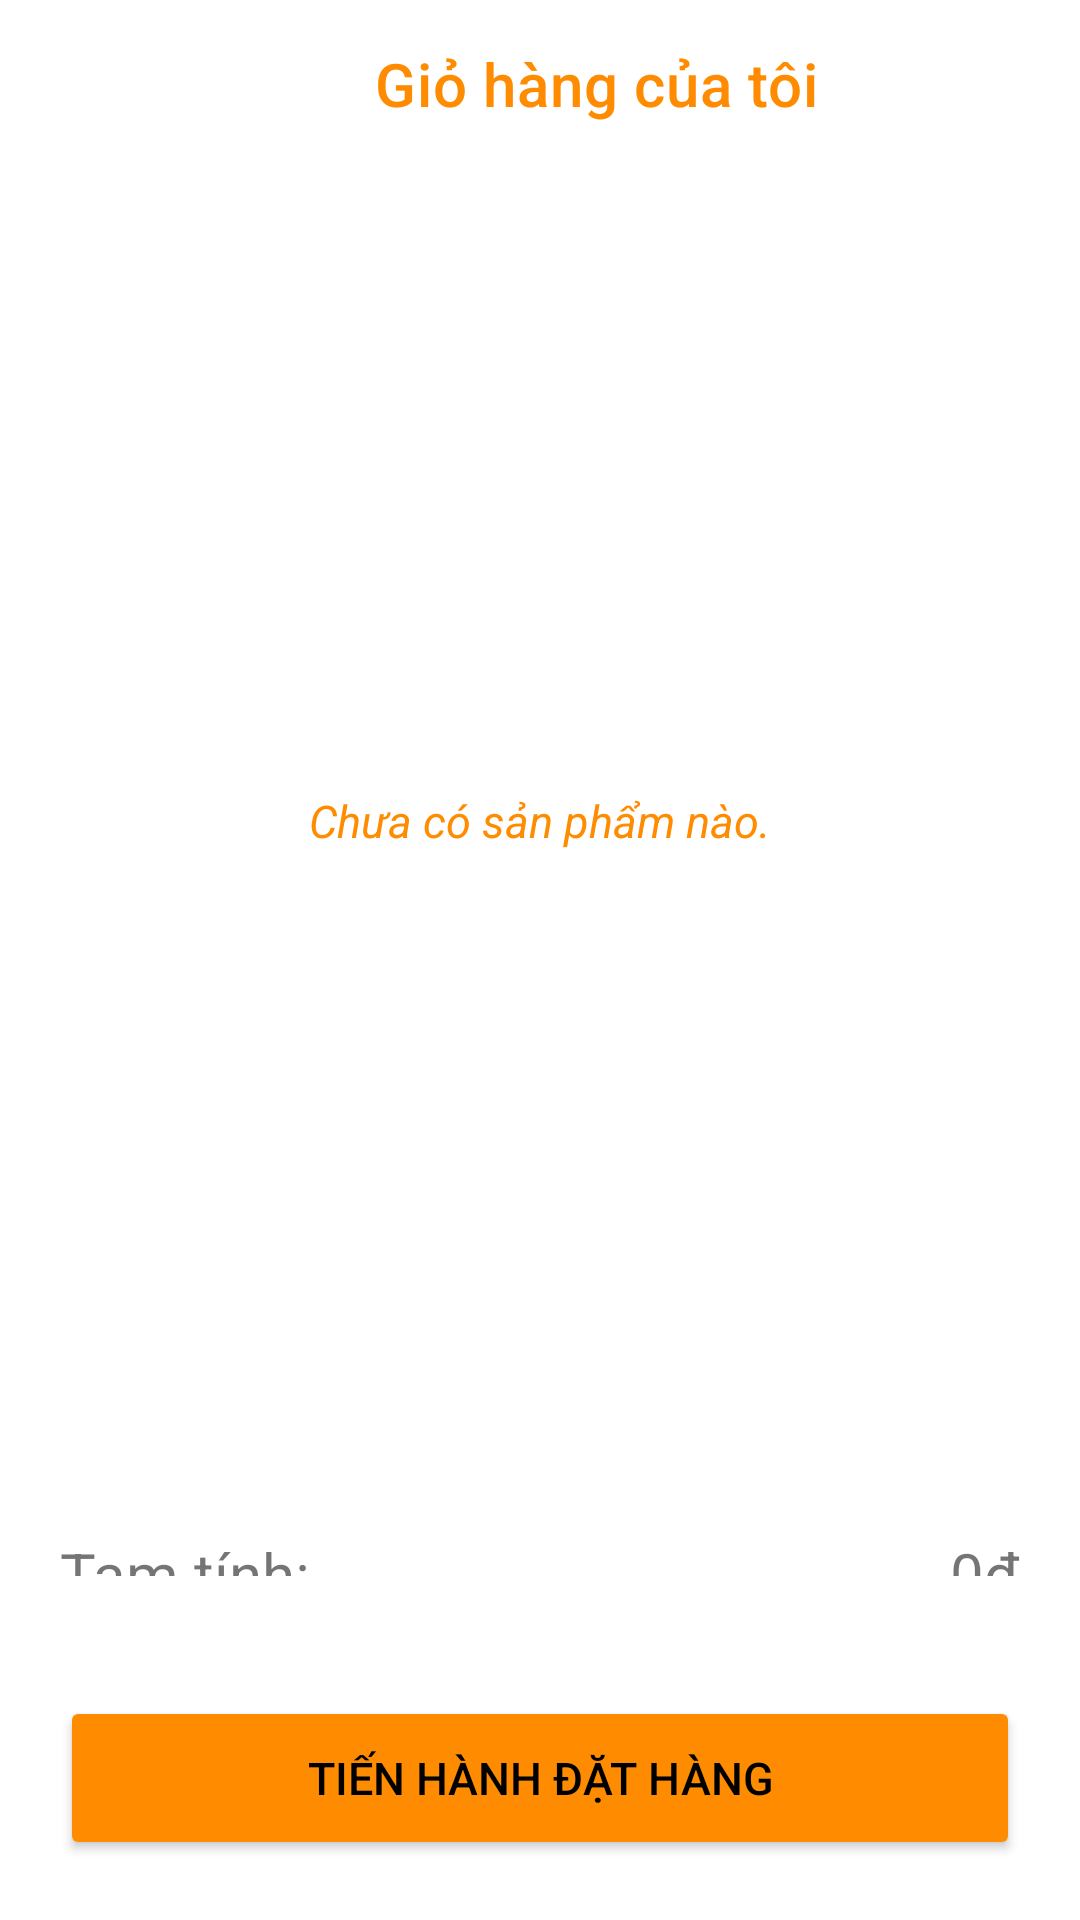

Reconstruct the res/layout file that produces this screen, plus the resources it refers to.
<!-- AndroidManifest.xml: application theme Theme.Testbtl -->
<!-- res/layout/activity_shopping_cart.xml -->
<?xml version="1.0" encoding="utf-8"?>
<LinearLayout xmlns:android="http://schemas.android.com/apk/res/android"
    xmlns:app="http://schemas.android.com/apk/res-auto"
    xmlns:tools="http://schemas.android.com/tools"
    android:layout_width="match_parent"
    android:layout_height="match_parent"
    android:orientation="vertical"
    tools:context=".activity.ShoppingCartActivity"
    android:weightSum="10">
    <androidx.appcompat.widget.Toolbar
        android:id="@+id/toolbarshoppingcart"
        app:titleMarginStart="125dp"
        app:titleTextColor="@color/orange"
        app:title="Giỏ hàng của tôi"
        android:layout_width="match_parent"
        android:layout_height="wrap_content"/>
    <LinearLayout
        android:layout_weight="8"
        android:layout_width="match_parent"
        android:layout_height="0dp">
        <FrameLayout
            android:layout_width="match_parent"
            android:layout_height="match_parent">
            <TextView
                android:id="@+id/textviewthongbao"
                android:layout_gravity="center"
                android:textSize="15dp"
                android:textColor="@color/orange"
                android:textStyle="italic"
                android:text="Chưa có sản phẩm nào."
                android:layout_width="wrap_content"
                android:layout_height="wrap_content"/>
            <ListView
                android:id="@+id/listviewshoppingcart"
                android:layout_width="match_parent"
                android:layout_height="match_parent">
            </ListView>
        </FrameLayout>
    </LinearLayout>
    <LinearLayout
        android:layout_weight="1"
        android:layout_width="match_parent"
        android:layout_height="0dp">
        <LinearLayout
            android:layout_margin="20dp"
            android:orientation="horizontal"
            android:weightSum="2"
            android:layout_width="match_parent"
            android:layout_height="match_parent">
            <LinearLayout
                android:layout_weight="1"
                android:layout_width="0dp"
                android:layout_height="match_parent">
                <TextView
                    android:layout_gravity="center"
                    android:textSize="20sp"
                    android:text="Tạm tính:"
                    android:layout_width="wrap_content"
                    android:layout_height="wrap_content"/>
            </LinearLayout>
            <LinearLayout
                android:gravity="right"
                android:layout_weight="1"
                android:layout_width="0dp"
                android:layout_height="match_parent">
                <TextView
                    android:id="@+id/textviewgiatamtinh"
                    android:layout_gravity="center"
                    android:textSize="20sp"
                    android:text="0đ"
                    android:layout_width="wrap_content"
                    android:layout_height="wrap_content"/>
            </LinearLayout>
        </LinearLayout>
    </LinearLayout>

    <Button
        android:id="@+id/btnorder"
        android:layout_width="match_parent"
        android:layout_height="0dp"
        android:layout_margin="20dp"
        android:layout_weight="1"
        android:backgroundTint="@color/orange"
        android:text="Tiến hành đặt hàng"
        android:textColor="#000000"
        android:textSize="15sp" />
</LinearLayout>
<!-- resources referenced by this layout -->
<resources>
  <color name="orange">#FF8C00</color>
  <style name="Theme.Testbtl" parent="Theme.MaterialComponents.Light.NoActionBar">
          
          <item name="colorPrimary">@color/purple_500</item>
          <item name="colorPrimaryVariant">@color/purple_700</item>
          <item name="colorOnPrimary">@color/white</item>
          
          <item name="colorSecondary">@color/teal_200</item>
          <item name="colorSecondaryVariant">@color/teal_700</item>
          <item name="colorOnSecondary">@color/black</item>
          
          <item name="android:statusBarColor" tools:targetApi="l">?attr/colorPrimaryVariant</item>
          
      </style>
  <color name="purple_500">#FF6200EE</color>
  <color name="purple_700">#FF3700B3</color>
  <color name="white">#FFFFFFFF</color>
  <color name="teal_200">#FF03DAC5</color>
  <color name="teal_700">#FF018786</color>
  <color name="black">#FF000000</color>
</resources>
